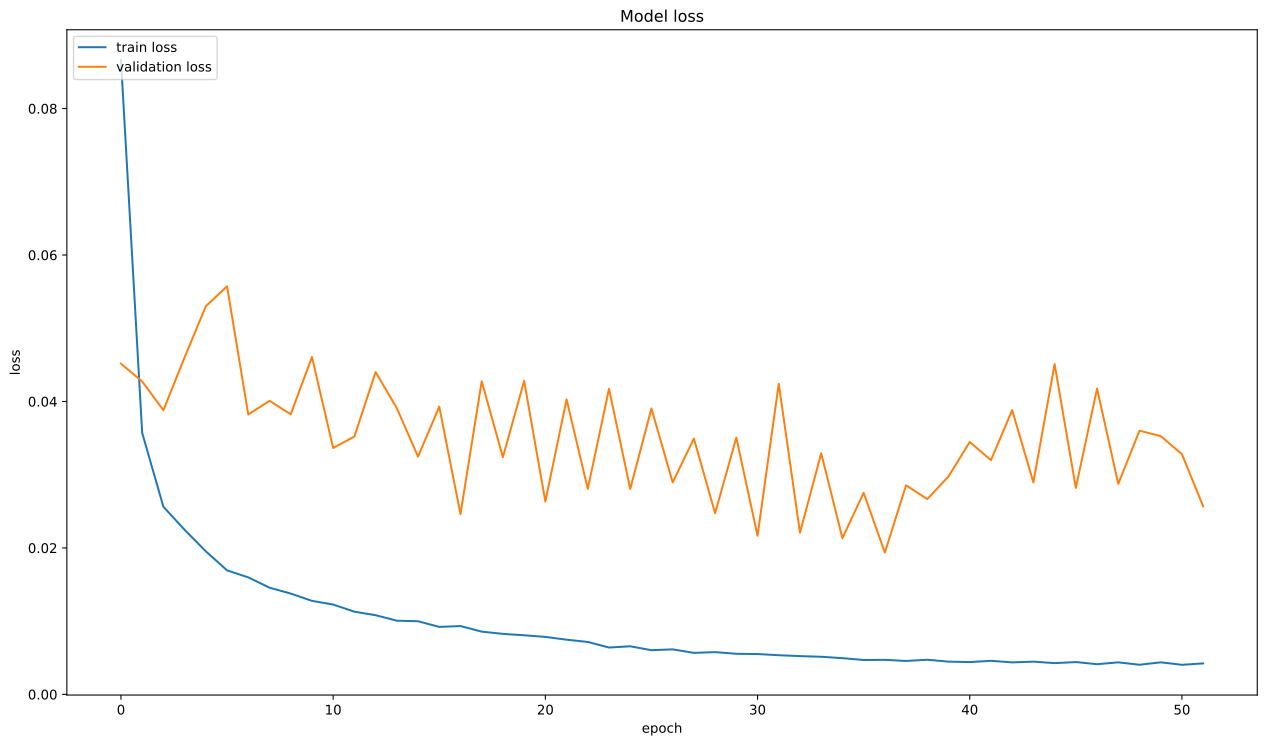

The table this chart was drawn from, first rows:
, loss, val_loss
0, 0.08663, 0.04516
1, 0.03571, 0.04273
2, 0.02562, 0.0388
3, 0.02247, 0.04603
4, 0.01953, 0.053
5, 0.01693, 0.05573
6, 0.01597, 0.03822
7, 0.01457, 0.04009
8, 0.01377, 0.03825
9, 0.01277, 0.04607
10, 0.01227, 0.03364
11, 0.01129, 0.03521
12, 0.01081, 0.04402
13, 0.01006, 0.03908
14, 0.009986, 0.03247
15, 0.009212, 0.03929
16, 0.009329, 0.02461
17, 0.008569, 0.04275
18, 0.00826, 0.03239
19, 0.008068, 0.04281
20, 0.007849, 0.02634
21, 0.007467, 0.04028
22, 0.007155, 0.02806
23, 0.006395, 0.04173
24, 0.006566, 0.02805
25, 0.006033, 0.03904
26, 0.006146, 0.02894
27, 0.005667, 0.03493
28, 0.005768, 0.02474
29, 0.005542, 0.03506
30, 0.005507, 0.02166
31, 0.005346, 0.04242
32, 0.005223, 0.02208
33, 0.005135, 0.03293
34, 0.004945, 0.02133
35, 0.004693, 0.02753
36, 0.004715, 0.01937
37, 0.004562, 0.02855
38, 0.004728, 0.02667
39, 0.004471, 0.02977
40, 0.004409, 0.03446
41, 0.004583, 0.03199
42, 0.004367, 0.03882
43, 0.004469, 0.02895
44, 0.004265, 0.0451
45, 0.004412, 0.02819
46, 0.004122, 0.04176
47, 0.004372, 0.02875
48, 0.004044, 0.03601
49, 0.004374, 0.03527
50, 0.004038, 0.0328
51, 0.004228, 0.02568
